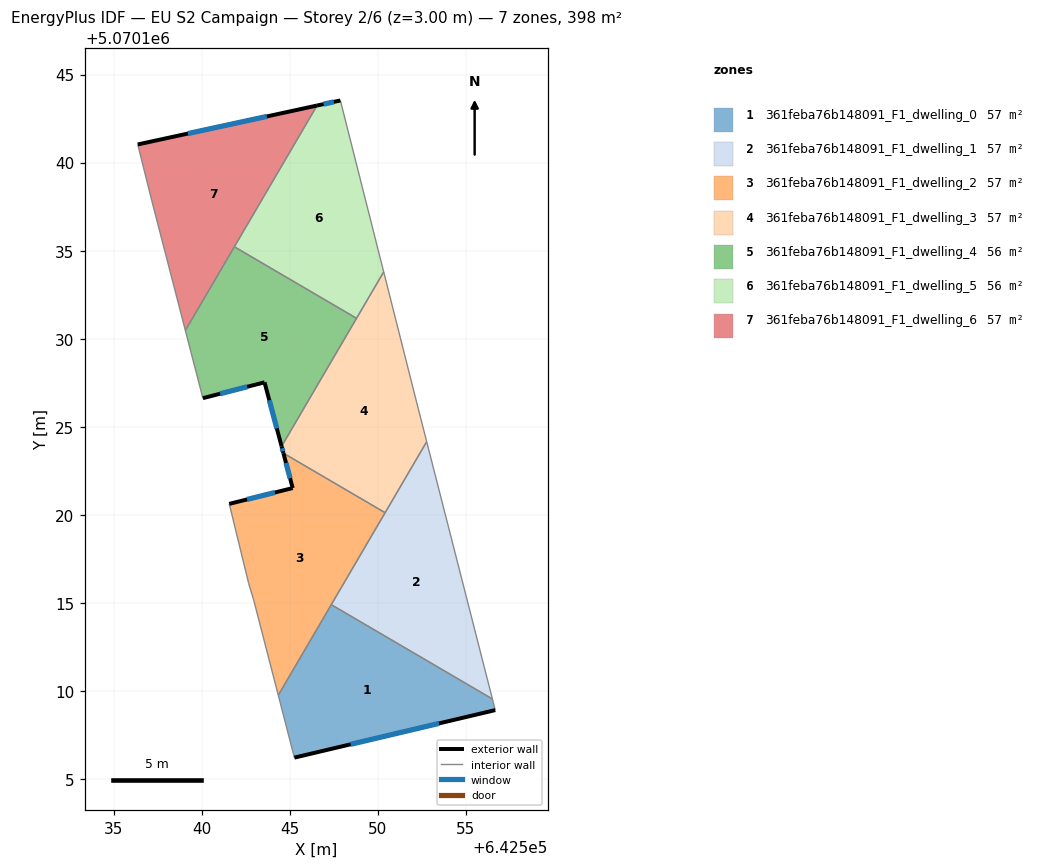
=== STOREY PLAN SPEC (per zone: floor XY polygon, exterior-wall plan segments, windows/doors) ===
zone 1: 361feba76b148091_F1_dwelling_0  (56.9 m²)
  floor: (642556.52, 5070109.53) (642556.68, 5070108.90) (642545.27, 5070106.20) (642544.35, 5070109.75) (642547.36, 5070114.89)
  exterior wall: (642545.27, 5070106.20) – (642556.68, 5070108.90)  [11.7 m]
    window: (642548.46, 5070106.96) – (642553.48, 5070108.15)  [6.8 m²]
  interior walls: 4
zone 2: 361feba76b148091_F1_dwelling_1  (56.9 m²)
  floor: (642552.78, 5070124.15) (642556.52, 5070109.53) (642547.36, 5070114.89)
  interior walls: 4
zone 3: 361feba76b148091_F1_dwelling_2  (57.3 m²)
  floor: (642550.42, 5070120.12) (642544.35, 5070109.75) (642542.97, 5070115.11) (642542.67, 5070116.11) (642541.57, 5070120.62) (642545.17, 5070121.51) (642544.64, 5070123.50)
  exterior wall: (642545.17, 5070121.51) – (642541.57, 5070120.62)  [3.7 m]
    window: (642544.16, 5070121.26) – (642542.58, 5070120.87)  [2.2 m²]
  exterior wall: (642544.64, 5070123.50) – (642545.17, 5070121.51)  [2.1 m]
    window: (642544.79, 5070122.94) – (642545.02, 5070122.07)  [1.2 m²]
  interior walls: 6
zone 4: 361feba76b148091_F1_dwelling_3  (57.3 m²)
  floor: (642550.34, 5070133.79) (642552.18, 5070126.52) (642552.78, 5070124.15) (642550.42, 5070120.12) (642544.64, 5070123.50) (642544.54, 5070123.88)
  exterior wall: (642544.54, 5070123.88) – (642544.64, 5070123.50)  [0.4 m]
    window: (642544.57, 5070123.78) – (642544.62, 5070123.61)  [0.2 m²]
  interior walls: 6
zone 5: 361feba76b148091_F1_dwelling_4  (56.5 m²)
  floor: (642548.80, 5070131.16) (642544.54, 5070123.88) (642543.57, 5070127.52) (642540.07, 5070126.62) (642539.07, 5070130.47) (642541.86, 5070135.22)
  exterior wall: (642543.57, 5070127.52) – (642544.54, 5070123.88)  [3.8 m]
    window: (642543.84, 5070126.50) – (642544.27, 5070124.90)  [2.2 m²]
  exterior wall: (642540.07, 5070126.62) – (642543.57, 5070127.52)  [3.6 m]
    window: (642541.05, 5070126.87) – (642542.59, 5070127.27)  [2.1 m²]
  interior walls: 4
zone 6: 361feba76b148091_F1_dwelling_5  (56.5 m²)
  floor: (642547.88, 5070143.53) (642550.34, 5070133.79) (642548.80, 5070131.16) (642541.86, 5070135.22) (642546.55, 5070143.24)
  exterior wall: (642547.88, 5070143.53) – (642546.55, 5070143.24)  [1.4 m]
    window: (642547.51, 5070143.45) – (642546.93, 5070143.32)  [0.8 m²]
  interior walls: 4
zone 7: 361feba76b148091_F1_dwelling_6  (56.9 m²)
  floor: (642546.55, 5070143.24) (642539.07, 5070130.47) (642537.17, 5070137.83) (642536.37, 5070141.03)
  exterior wall: (642546.55, 5070143.24) – (642536.37, 5070141.03)  [10.4 m]
    window: (642543.70, 5070142.62) – (642539.22, 5070141.65)  [6.0 m²]
  interior walls: 4

=== DERIVED (storey summary) ===
Building: EU S2 Campaign
Storey: 2 of 6  (floor level z = 3.00 m)
Storey gross floor area: 398.2 m²
Zones on this storey: 7
  - 361feba76b148091_F1_dwelling_0: floor 56.9 m²; exterior wall 11.7 m (35.2 m²); 1 window(s) 6.8 m²; WWR 19.3%
  - 361feba76b148091_F1_dwelling_1: floor 56.9 m²
  - 361feba76b148091_F1_dwelling_2: floor 57.3 m²; exterior wall 5.8 m (17.3 m²); 2 window(s) 3.3 m²; WWR 19.3%
  - 361feba76b148091_F1_dwelling_3: floor 57.3 m²; exterior wall 0.4 m (1.2 m²); 1 window(s) 0.2 m²; WWR 19.3%
  - 361feba76b148091_F1_dwelling_4: floor 56.5 m²; exterior wall 7.4 m (22.1 m²); 2 window(s) 4.3 m²; WWR 19.3%
  - 361feba76b148091_F1_dwelling_5: floor 56.5 m²; exterior wall 1.4 m (4.1 m²); 1 window(s) 0.8 m²; WWR 19.3%
  - 361feba76b148091_F1_dwelling_6: floor 56.9 m²; exterior wall 10.4 m (31.3 m²); 1 window(s) 6.0 m²; WWR 19.3%
Zone adjacency (shared interzone walls):
  - 361feba76b148091_F1_dwelling_0 ↔ 361feba76b148091_F1_dwelling_1
  - 361feba76b148091_F1_dwelling_0 ↔ 361feba76b148091_F1_dwelling_2
  - 361feba76b148091_F1_dwelling_1 ↔ 361feba76b148091_F1_dwelling_2
  - 361feba76b148091_F1_dwelling_1 ↔ 361feba76b148091_F1_dwelling_3
  - 361feba76b148091_F1_dwelling_2 ↔ 361feba76b148091_F1_dwelling_3
  - 361feba76b148091_F1_dwelling_3 ↔ 361feba76b148091_F1_dwelling_4
  - 361feba76b148091_F1_dwelling_3 ↔ 361feba76b148091_F1_dwelling_5
  - 361feba76b148091_F1_dwelling_4 ↔ 361feba76b148091_F1_dwelling_5
  - 361feba76b148091_F1_dwelling_4 ↔ 361feba76b148091_F1_dwelling_6
  - 361feba76b148091_F1_dwelling_5 ↔ 361feba76b148091_F1_dwelling_6